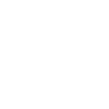
t = 0.00 s
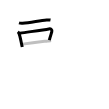
t = 3.25 s
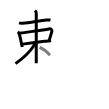
t = 6.50 s
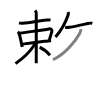
t = 9.50 s
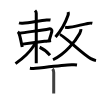
t = 12.75 s
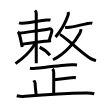
t = 16.00 s

The animated SVG that drew these frames (rendered in a browser with its animation timeline set to each time). Animation: 16 SMIL elements (animate=16); one cycle of 16.00 s.

<svg width="109px" height="109px" viewBox="0 0 px 109px" xmlns="http://www.w3.org/2000/svg" xmlns:xlink="http://www.w3.org/1999/xlink" xml:space="preserve" version="1.1"  baseProfile="full">
<path d="M19,22.93c0.94,0.29,2.66,0.34,3.6,0.29c7.9-0.39,16.9-2.71,24.11-3.18c1.56-0.1,3-0.11,3.79,0.03" style="fill:none;stroke:black;stroke-width:3;opacity:0">
  <animate attributeType="CSS" attributeName="opacity" from="0" to="1" begin="0s" dur="1s" repeatCount="0" fill="freeze" />
</path>
<path d="M17.75,31.88c0.4,0.29,0.81,0.53,0.99,0.89c1.06,2.18,1.82,6.23,2.67,10.37c0.26,1.29,0.54,2.59,0.83,3.85" style="fill:none;stroke:black;stroke-width:3;opacity:0">
  <animate attributeType="CSS" attributeName="opacity" from="0" to="1" begin="1s" dur="1s" repeatCount="0" fill="freeze" />
</path>
<path d="M19.99,33.19c10.63-1.56,24.21-3.38,28.83-4.26c2.3-0.43,3.42,1.07,3,2.76c-0.66,2.59-1.57,4.94-2.46,8.33" style="fill:none;stroke:black;stroke-width:3;opacity:0">
  <animate attributeType="CSS" attributeName="opacity" from="0" to="1" begin="2s" dur="1s" repeatCount="0" fill="freeze" />
</path>
<path d="M22.67,44.12c11.08-1.62,17.15-2.27,25.09-3.2c1.07-0.13,2.18-0.24,3.32-0.36" style="fill:none;stroke:black;stroke-width:3;opacity:0">
  <animate attributeType="CSS" attributeName="opacity" from="0" to="1" begin="3s" dur="1s" repeatCount="0" fill="freeze" />
</path>
<path d="M35,10.5c0.75,0.75,1.25,1.91,1.25,2.7c0,2.42,0,33.98,0,46.05c0,1.87,0,3.26,0,4" style="fill:none;stroke:black;stroke-width:3;opacity:0">
  <animate attributeType="CSS" attributeName="opacity" from="0" to="1" begin="4s" dur="1s" repeatCount="0" fill="freeze" />
</path>
<path d="M34.5,43.23c0,0.77-0.18,1.69-0.88,2.76C29.49,52.39,23.2,58.17,15.5,63.64" style="fill:none;stroke:black;stroke-width:3;opacity:0">
  <animate attributeType="CSS" attributeName="opacity" from="0" to="1" begin="5s" dur="1s" repeatCount="0" fill="freeze" />
</path>
<path d="M39.62,47.25c4.25,1.75,7.83,5.1,10.38,8.01" style="fill:none;stroke:black;stroke-width:3;opacity:0">
  <animate attributeType="CSS" attributeName="opacity" from="0" to="1" begin="6s" dur="1s" repeatCount="0" fill="freeze" />
</path>
<path d="M68.12,12c0.26,1,0.26,2.16-0.08,3.15C65.88,21.53,62.97,28.18,55.5,37" style="fill:none;stroke:black;stroke-width:3;opacity:0">
  <animate attributeType="CSS" attributeName="opacity" from="0" to="1" begin="7s" dur="1s" repeatCount="0" fill="freeze" />
</path>
<path d="M65.1,27.32c1.65,0.25,3.73,0.05,4.33-0.03c6.82-0.91,14.53-2.93,18.36-3.8C89.38,23.12,91,23,92.32,23.3" style="fill:none;stroke:black;stroke-width:3;opacity:0">
  <animate attributeType="CSS" attributeName="opacity" from="0" to="1" begin="8s" dur="1s" repeatCount="0" fill="freeze" />
</path>
<path d="M80.89,29.14c0.11,1.36-0.19,2.39-1.22,4.28C75.5,41,65.38,54.12,53,59.75" style="fill:none;stroke:black;stroke-width:3;opacity:0">
  <animate attributeType="CSS" attributeName="opacity" from="0" to="1" begin="9s" dur="1s" repeatCount="0" fill="freeze" />
</path>
<path d="M59.61,34.47c3.26-0.1,22.08,19.2,31.17,24.19c1.75,0.96,3.36,1.59,5.22,1.96" style="fill:none;stroke:black;stroke-width:3;opacity:0">
  <animate attributeType="CSS" attributeName="opacity" from="0" to="1" begin="10s" dur="1s" repeatCount="0" fill="freeze" />
</path>
<path d="M29.88,68.18c2.25,0.32,4.33,0.28,5.84,0.12c10.03-1.05,27.66-3.18,35.95-3.51c2.54-0.1,4.06-0.07,5.33,0.11" style="fill:none;stroke:black;stroke-width:3;opacity:0">
  <animate attributeType="CSS" attributeName="opacity" from="0" to="1" begin="11s" dur="1s" repeatCount="0" fill="freeze" />
</path>
<path d="M52.46,68.87c0.84,0.84,1.26,2.13,1.26,3.54c0,5.97-0.01,16.12-0.01,21.09" style="fill:none;stroke:black;stroke-width:3;opacity:0">
  <animate attributeType="CSS" attributeName="opacity" from="0" to="1" begin="12s" dur="1s" repeatCount="0" fill="freeze" />
</path>
<path d="M54.28,79.73c2.97-0.36,10.35-1.23,17.6-2.03c1.3-0.14,2.72-0.18,4,0.1" style="fill:none;stroke:black;stroke-width:3;opacity:0">
  <animate attributeType="CSS" attributeName="opacity" from="0" to="1" begin="13s" dur="1s" repeatCount="0" fill="freeze" />
</path>
<path d="M33.79,80.37c0.09,0.25,1.26,1.31,1.33,2.92c0.25,5.09,0.63,7.22,0.98,10.97" style="fill:none;stroke:black;stroke-width:3;opacity:0">
  <animate attributeType="CSS" attributeName="opacity" from="0" to="1" begin="14s" dur="1s" repeatCount="0" fill="freeze" />
</path>
<path d="M16.75,95.75c2.75,0.67,7.03,0.73,8.45,0.61c13.3-1.11,46.05-3.11,61.16-3.36c3.3-0.05,6.01,0.25,7.89,0.75" style="fill:none;stroke:black;stroke-width:3;opacity:0">
  <animate attributeType="CSS" attributeName="opacity" from="0" to="1" begin="15s" dur="1s" repeatCount="0" fill="freeze" />
</path>
</svg>
